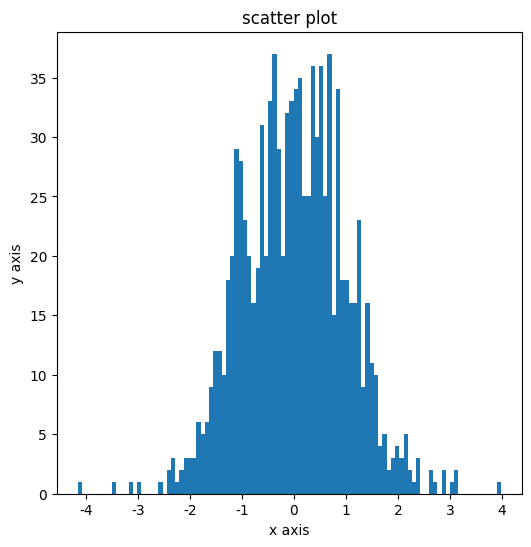

Here is the Python script that generated this plot:
import matplotlib.pyplot as plt
import numpy as np

# 한글 깨짐 처리
plt.rcParams["font.family"]="Malgun Gothic"
# False로 설정하면  Matplotlib이 마이너스 기호에 표준 ascii 하이픈 마이너스(-) 를 사용
plt.rcParams['axes.unicode_minus'] = False
plt.rcParams["font.size"] = 10

fig = plt.figure(figsize=(6,6))
ax = fig.add_subplot(1,1,1)

# 평균0, 표준편차 1표준 정규분포
x = np.random.randn(1000)

# 히스토그램 (bins)
ax.hist(x, bins=100)

ax.set(title="scatter plot", xlabel="x axis", ylabel="y axis")


plt.show()